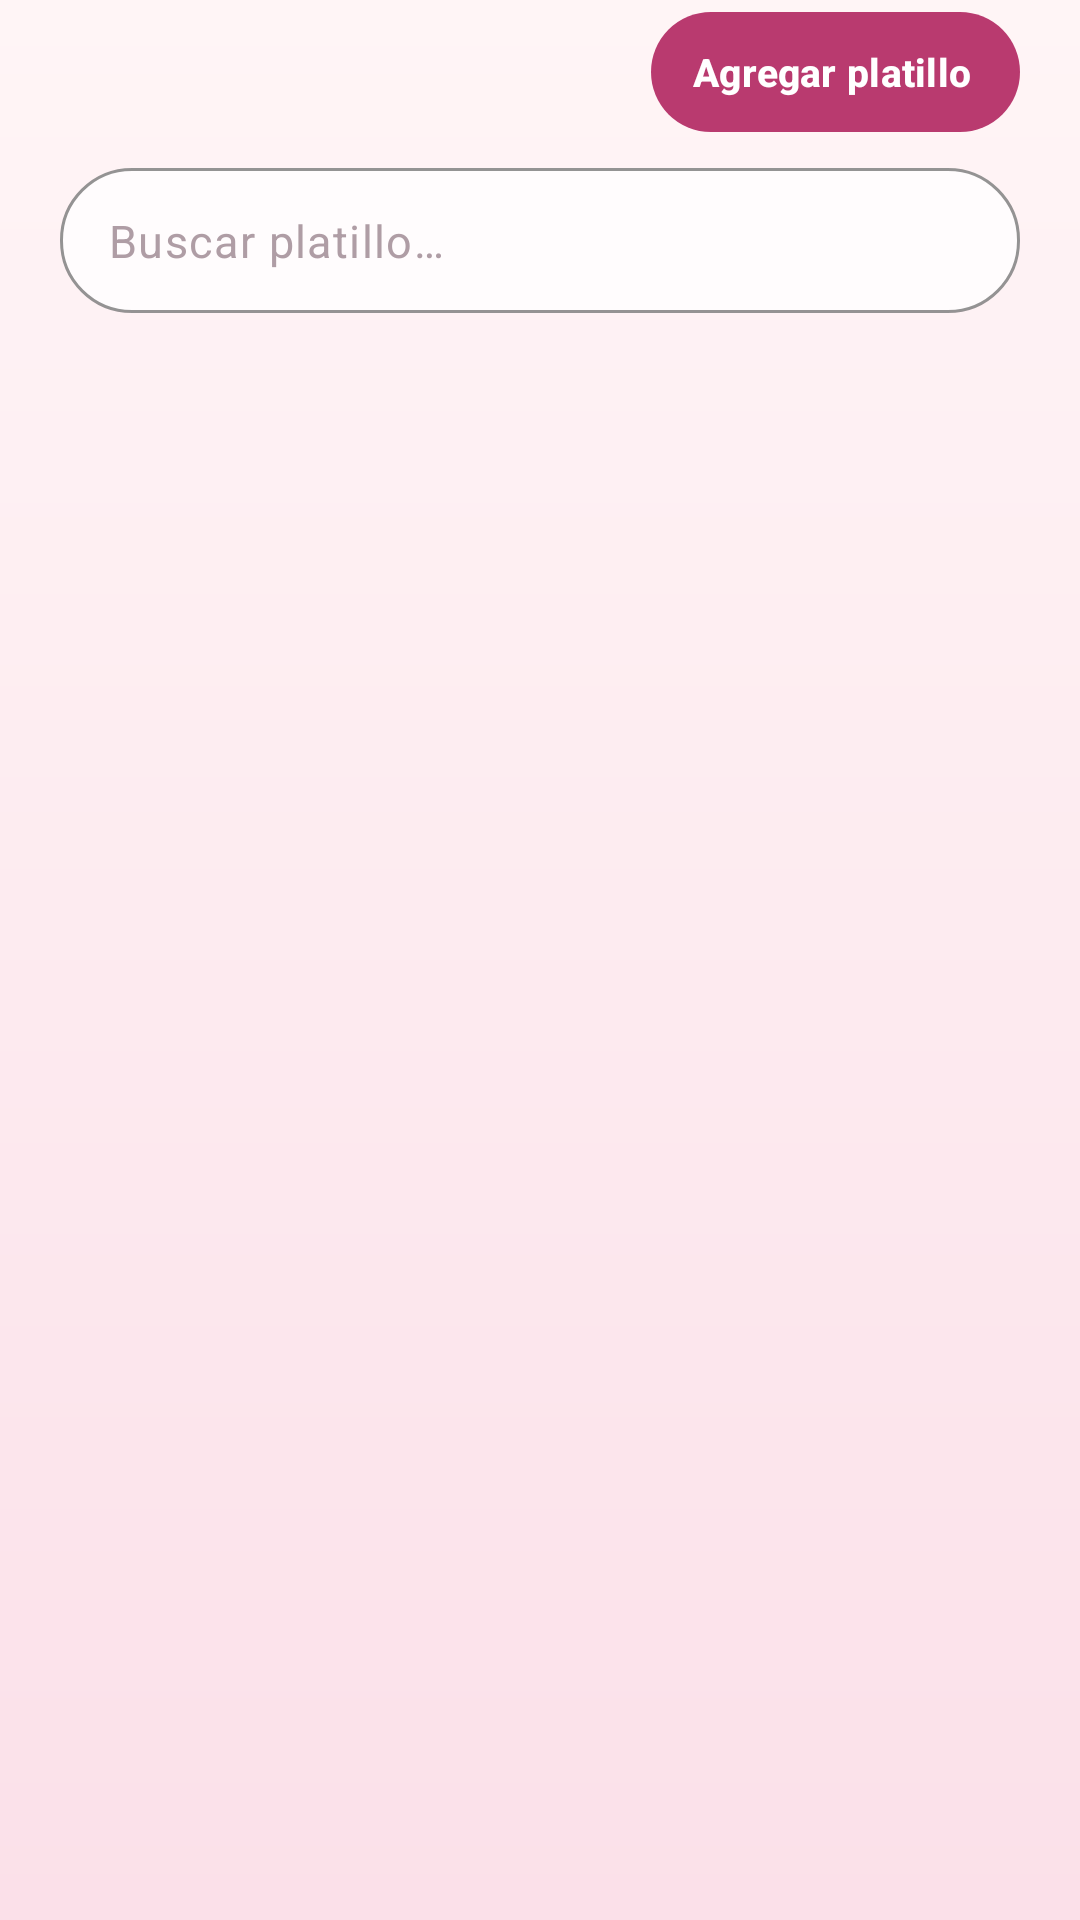

Produce the Android XML layout that renders to this screen, including the resource entries it uses.
<!-- AndroidManifest.xml: application theme Theme.OneMoreDish -->
<!-- res/layout/fragment_menu.xml -->
<?xml version="1.0" encoding="utf-8"?>
<LinearLayout xmlns:android="http://schemas.android.com/apk/res/android"
    xmlns:app="http://schemas.android.com/apk/res-auto"
    android:layout_width="match_parent"
    android:layout_height="match_parent"
    android:orientation="vertical">

    
    <LinearLayout
        android:layout_width="match_parent"
        android:layout_height="wrap_content"
        android:gravity="center_vertical"
        android:orientation="horizontal"
        android:paddingStart="20dp"
        android:paddingTop="4dp"
        android:paddingEnd="20dp">

        <TextView
            android:id="@+id/txt_contador"
            style="@style/Omd.Etiqueta"
            android:layout_width="0dp"
            android:layout_height="wrap_content"
            android:layout_weight="1"
            android:textSize="14sp" />

        <com.google.android.material.button.MaterialButton
            android:id="@+id/btn_agregar_platillo"
            style="@style/Omd.Boton"
            android:layout_width="wrap_content"
            android:layout_height="40dp"
            android:paddingStart="14dp"
            android:paddingEnd="16dp"
            android:text="@string/agregar_platillo"
            android:textSize="13sp"
            app:cornerRadius="20dp"
            app:icon="@drawable/ic_mas"
            app:iconPadding="6dp"
            app:iconSize="18dp"
            app:iconTint="@color/blanco" />
    </LinearLayout>

    
    <com.google.android.material.textfield.TextInputLayout
        style="@style/Omd.Buscador"
        android:layout_width="match_parent"
        android:layout_height="wrap_content"
        android:layout_marginStart="20dp"
        android:layout_marginTop="12dp"
        android:layout_marginEnd="20dp"
        app:startIconTint="@color/fs_texto_suave">

        <com.google.android.material.textfield.TextInputEditText
            android:id="@+id/txt_buscar"
            style="@style/Omd.Campo.Texto"
            android:layout_width="match_parent"
            android:layout_height="wrap_content"
            android:hint="@string/buscar_platillo"
            android:imeOptions="actionSearch"
            android:inputType="text"
            android:maxLines="1"
            android:paddingTop="14dp"
            android:paddingBottom="14dp"
            android:textColorHint="@color/fs_texto_tenue" />
    </com.google.android.material.textfield.TextInputLayout>

    
    <androidx.core.widget.NestedScrollView
        android:layout_width="match_parent"
        android:layout_height="0dp"
        android:layout_weight="1"
        android:clipToPadding="false"
        android:paddingStart="14dp"
        android:paddingTop="10dp"
        android:paddingEnd="14dp"
        android:paddingBottom="20dp"
        android:scrollbars="none">

        <LinearLayout
            android:layout_width="match_parent"
            android:layout_height="wrap_content"
            android:orientation="vertical">

            <GridLayout
                android:id="@+id/grid_platillos"
                android:layout_width="match_parent"
                android:layout_height="wrap_content"
                android:clipChildren="false"
                android:clipToPadding="false"
                android:columnCount="2" />

            <TextView
                android:id="@+id/txt_vacio"
                style="@style/Omd.Etiqueta"
                android:layout_width="match_parent"
                android:layout_height="wrap_content"
                android:layout_margin="6dp"
                android:background="@drawable/bg_tarjeta_blanca"
                android:gravity="center"
                android:padding="32dp"
                android:visibility="gone" />
        </LinearLayout>
    </androidx.core.widget.NestedScrollView>
</LinearLayout>
<!-- resources referenced by this layout -->
<resources>
  <color name="blanco">#FFFFFF</color>
  <color name="fs_texto_suave">#735861</color>
  <color name="fs_texto_tenue">#AF9DA5</color>
  <!-- drawable bg_tarjeta_blanca (drawable) -->
  <?xml version="1.0" encoding="utf-8"?>
  <shape xmlns:android="http://schemas.android.com/apk/res/android" android:shape="rectangle">
      <solid android:color="@color/fs_tarjeta" />
      <stroke android:width="1dp" android:color="@color/fs_borde_tarjeta" />
      <corners android:radius="22dp" />
  </shape>
  <string name="agregar_platillo">Agregar platillo</string>
  <string name="buscar_platillo">Buscar platillo…</string>
  <style name="Omd.Campo.Texto" parent="Widget.Material3.TextInputEditText.OutlinedBox">
          <item name="android:textColor">@color/fs_texto</item>
          <item name="android:textSize">15sp</item>
      </style>
  <style name="Omd.Etiqueta" parent="Omd.Texto">
          <item name="android:textColor">@color/fs_texto_suave</item>
          <item name="android:textSize">13sp</item>
      </style>
  <color name="fs_tarjeta">#FFFCFD</color>
  <color name="fs_borde_tarjeta">#F6E3EB</color>
  <color name="fs_primario">#B93A6F</color>
  <color name="fs_borde_control">#F0D3DF</color>
  <color name="fs_texto">#3C1527</color>
  <style name="Omd.Texto" parent="">
          <item name="android:fontFamily">sans-serif</item>
          <item name="android:textColor">@color/fs_texto</item>
          <item name="android:textSize">15sp</item>
          <item name="android:lineSpacingMultiplier">1.15</item>
      </style>
  <color name="fs_badge_fondo">#F8D9E5</color>
  <color name="fs_primario_oscuro">#8E2456</color>
  <color name="fs_rosa_icono">#FBE1EA</color>
  <color name="fs_salvia_oscuro">#6F855F</color>
  <color name="blanco_suave">#FFFBFC</color>
  <color name="rosa_fondo">#FFF5F6</color>
  <color name="rosa_header">#FBE4EC</color>
  <color name="borde_campo">#D9B8C7</color>
  <color name="error">#B3261E</color>
  <color name="fs_fondo_arriba">#FFF5F6</color>
  <!-- drawable bg_pantalla (drawable) -->
  <?xml version="1.0" encoding="utf-8"?>
  <shape xmlns:android="http://schemas.android.com/apk/res/android" android:shape="rectangle">
      <gradient android:angle="270" android:startColor="@color/fs_fondo_arriba" android:endColor="@color/fs_fondo_abajo" />
  </shape>
  <style name="Omd.HojaTema" parent="ThemeOverlay.Material3.BottomSheetDialog">
          <item name="bottomSheetStyle">@style/Omd.Hoja</item>
      </style>
  <style name="Omd.Popup" parent="Widget.Material3.PopupMenu">
          <item name="android:popupBackground">@drawable/bg_popup</item>
          <item name="android:popupElevation">8dp</item>
      </style>
  <style name="Omd.PopupTexto" parent="TextAppearance.Material3.BodyLarge">
          <item name="android:textColor">@color/fs_texto</item>
          <item name="android:fontFamily">sans-serif-medium</item>
      </style>
  <color name="fs_fondo_abajo">#FBE0E9</color>
  <style name="Omd.Hoja" parent="Widget.Material3.BottomSheet.Modal">
          <item name="backgroundTint">@color/blanco_suave</item>
          <item name="shapeAppearance">@style/Omd.FormaHoja</item>
      </style>
  <!-- drawable bg_popup (drawable) -->
  <?xml version="1.0" encoding="utf-8"?>
  <shape xmlns:android="http://schemas.android.com/apk/res/android" android:shape="rectangle">
      <solid android:color="@color/fs_tarjeta" />
      <stroke android:width="1dp" android:color="@color/fs_borde_tarjeta" />
      <corners android:radius="18dp" />
      <padding android:top="6dp" android:bottom="6dp" />
  </shape>
  <style name="Omd.FormaHoja" parent="">
          <item name="cornerFamily">rounded</item>
          <item name="cornerSizeTopLeft">28dp</item>
          <item name="cornerSizeTopRight">28dp</item>
          <item name="cornerSizeBottomLeft">0dp</item>
          <item name="cornerSizeBottomRight">0dp</item>
      </style>
</resources>
